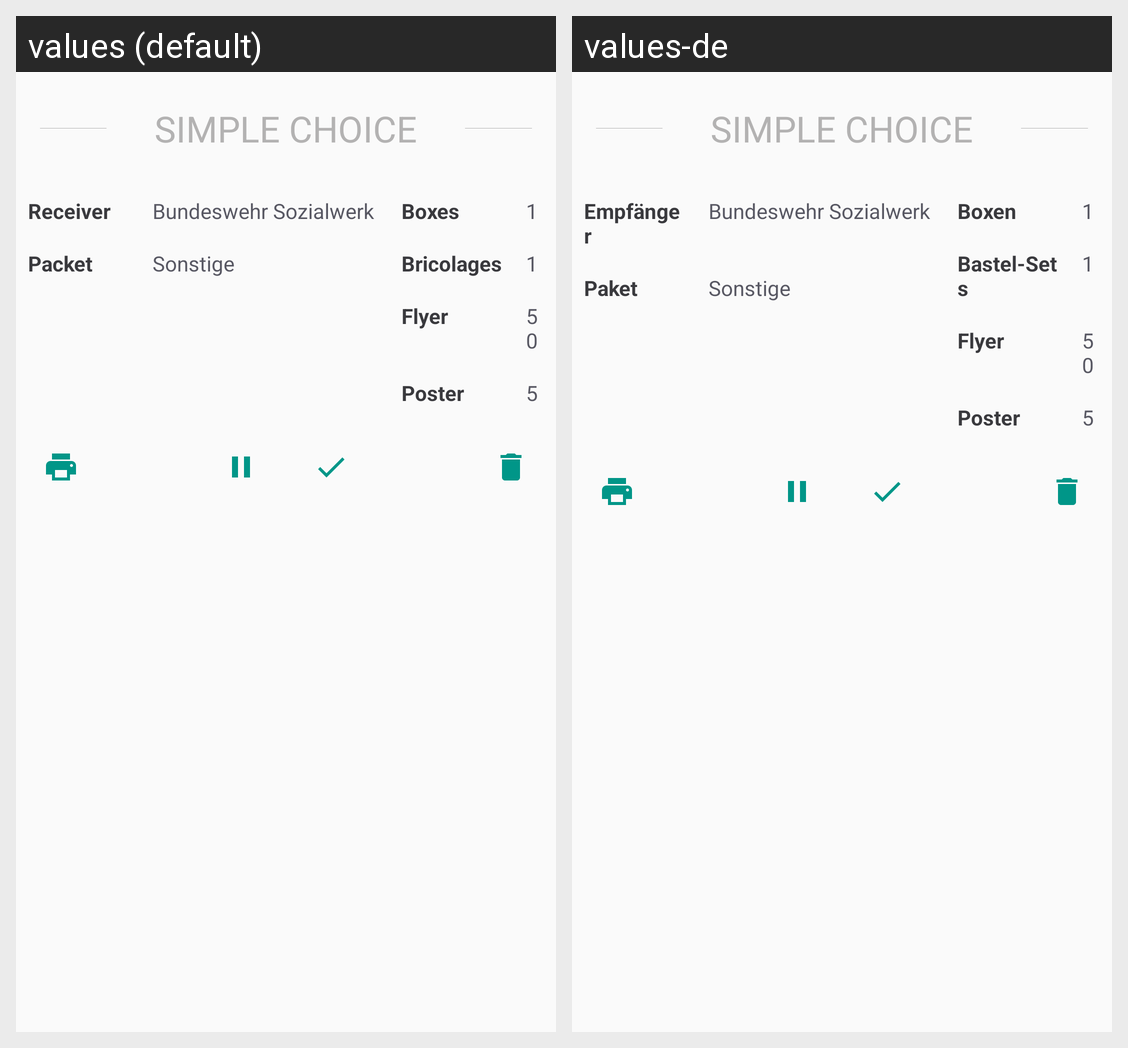

Strings drawn on this Android screen and how each of the app's shown locales translates them:
Android screen res/layout/fragment_order.xml rendered under 2 locales, left to right: values (default), values-de. Device: Nexus 5 (rendered at 1080×1920; each locale shown at half size, 540×960, under a caption strip naming it); theme AppTheme.
Strings drawn on this screen, with the default value and each locale's value (text and hints the layout hard-codes, and strings that could not be matched under every locale, appear in the picture but are not listed):

receiver
  values: Receiver
  values-de: Empfänger

marketing_package
  values: Packet
  values-de: Paket

boxes
  values: Boxes
  values-de: Boxen

bricolages
  values: Bricolages
  values-de: Bastel-Sets

flyer
  values: Flyer
  values-de: Flyer

poster
  values: Poster
  values-de: Poster
